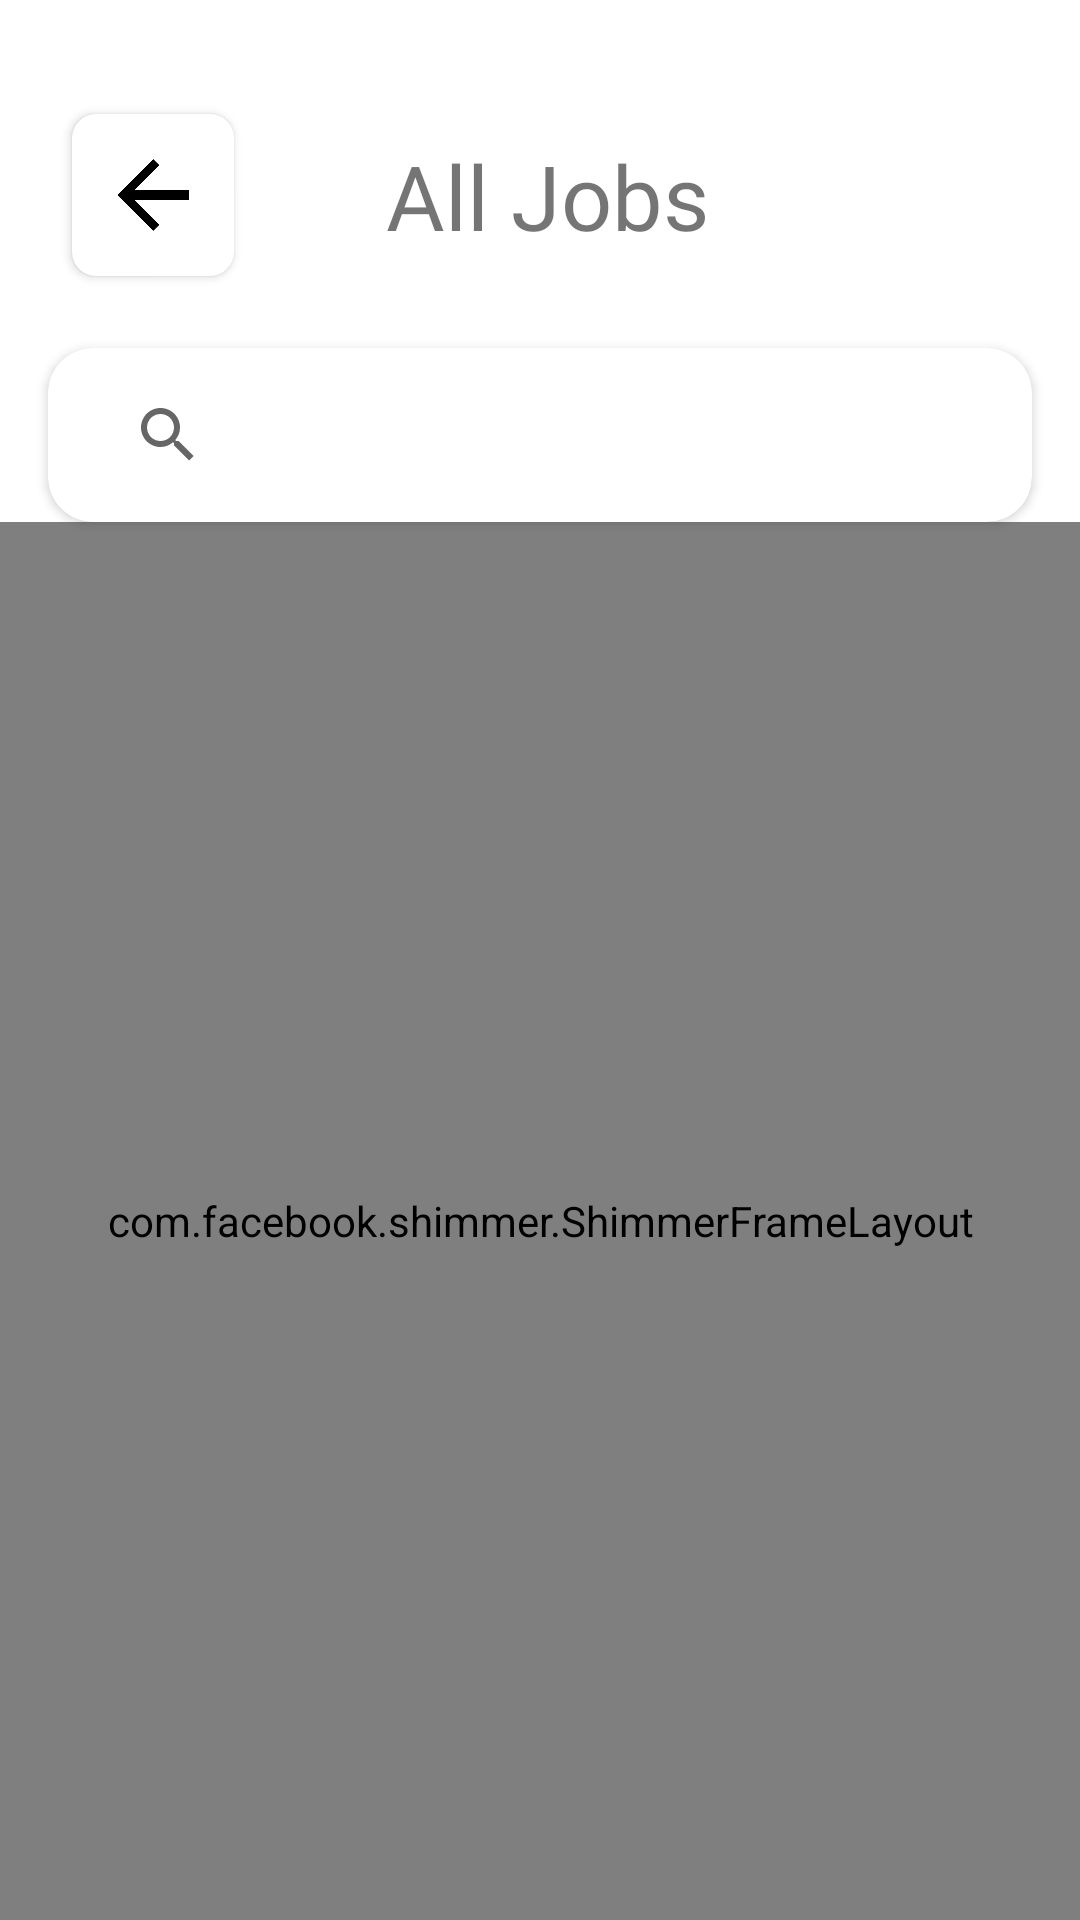

Layout XML and referenced resources for this Android screen:
<!-- AndroidManifest.xml: application theme Theme.Nextjob -->
<!-- res/layout/all_jobs_activity.xml -->
<?xml version="1.0" encoding="utf-8"?>
<androidx.constraintlayout.widget.ConstraintLayout xmlns:android="http://schemas.android.com/apk/res/android"
    xmlns:app="http://schemas.android.com/apk/res-auto"
    xmlns:tools="http://schemas.android.com/tools"
    android:layout_width="match_parent"
    android:layout_height="match_parent"

    tools:context=".ui.MainActivity">

    <androidx.recyclerview.widget.RecyclerView
        android:id="@+id/rcvAlJobs"
        android:layout_width="match_parent"
        android:layout_height="0dp"
        android:layout_marginTop="8dp"

        app:layout_constraintBottom_toBottomOf="parent"
        app:layout_constraintEnd_toEndOf="parent"
        app:layout_constraintStart_toStartOf="parent"
        app:layout_constraintTop_toBottomOf="@+id/cardView4"
        tools:listitem="@layout/all_job_adapter" />

    <com.facebook.shimmer.ShimmerFrameLayout
        android:id="@+id/shimer2"
        android:layout_width="0dp"
        android:layout_height="0dp"


        app:layout_constraintBottom_toBottomOf="parent"
        app:layout_constraintEnd_toEndOf="parent"
        app:layout_constraintStart_toStartOf="parent"
        app:layout_constraintTop_toBottomOf="@+id/cardView4"
        app:shimmer_direction="left_to_right"
        app:shimmer_auto_start="true"
        app:shimmer_intensity="@integer/material_motion_duration_medium_1">

        <LinearLayout
            android:layout_width="0dp"
            android:layout_height="0dp"
            android:orientation="vertical"
            app:layout_constraintBottom_toBottomOf="parent"
            app:layout_constraintEnd_toEndOf="parent"
            app:layout_constraintStart_toStartOf="parent"
            app:layout_constraintTop_toBottomOf="parent">

            <include layout="@layout/shimmer_recently_jobs_main_activity" />

            <include layout="@layout/shimmer_recently_jobs_main_activity" />

            <include layout="@layout/shimmer_recently_jobs_main_activity" />

            <include layout="@layout/shimmer_recently_jobs_main_activity" />

            <include layout="@layout/shimmer_recently_jobs_main_activity" />

        </LinearLayout>
    </com.facebook.shimmer.ShimmerFrameLayout>
    <androidx.cardview.widget.CardView
        android:id="@+id/btnBackAll"
        android:layout_width="54dp"
        android:layout_height="54dp"

        android:layout_marginStart="24dp"
        android:layout_marginTop="38dp"
        app:cardCornerRadius="8dp"
        app:layout_constraintStart_toStartOf="parent"
        app:layout_constraintTop_toTopOf="parent">

        <ImageView
            android:id="@+id/imageView"
            android:layout_width="24dp"
            android:layout_height="24dp"
            android:layout_gravity="center"
            app:srcCompat="@drawable/back" />
    </androidx.cardview.widget.CardView>

    <TextView
        android:id="@+id/textView4"
        android:layout_width="wrap_content"
        android:layout_height="wrap_content"
        android:layout_marginEnd="16dp"
        android:fontFamily="@font/alfa_slab_one"
        android:text="All Jobs"

        android:textSize="30sp"
        app:layout_constraintBottom_toBottomOf="@+id/btnBackAll"
        app:layout_constraintEnd_toEndOf="parent"
        app:layout_constraintHorizontal_bias="0.32"
        app:layout_constraintStart_toEndOf="@+id/btnBackAll"
        app:layout_constraintTop_toTopOf="@+id/btnBackAll" />

    <androidx.cardview.widget.CardView
        android:id="@+id/cardView4"
        android:layout_width="match_parent"
        android:layout_height="wrap_content"
        android:layout_marginStart="16dp"
        android:layout_marginTop="24dp"
        android:layout_marginEnd="16dp"
        app:cardCornerRadius="15dp"
        app:layout_constraintEnd_toEndOf="parent"
        app:layout_constraintHorizontal_chainStyle="spread_inside"
        app:layout_constraintStart_toStartOf="parent"
        app:layout_constraintTop_toBottomOf="@+id/btnBackAll">

        <SearchView
            android:id="@+id/editMainSearch"
            android:layout_width="match_parent"
            android:layout_height="match_parent"
            android:background="@drawable/edit_text_backgroud"
            android:inputType="textPersonName"
            android:padding="5dp"
            android:paddingStart="16dp" />
    </androidx.cardview.widget.CardView>




</androidx.constraintlayout.widget.ConstraintLayout>
<!-- res/layout/all_job_adapter.xml (included above) -->
<?xml version="1.0" encoding="utf-8"?>
<androidx.cardview.widget.CardView xmlns:android="http://schemas.android.com/apk/res/android"
    xmlns:app="http://schemas.android.com/apk/res-auto"
    xmlns:tools="http://schemas.android.com/tools"
    android:layout_width="match_parent"
    android:layout_height="80dp"
    android:layout_marginLeft="16dp"
    android:layout_marginTop="8dp"
    android:layout_marginRight="16dp"

    android:background="#000"
    app:cardCornerRadius="12dp"
    app:cardElevation="1dp"
    tools:layout_editor_absoluteX="8dp"
    tools:layout_editor_absoluteY="551dp">

    <androidx.constraintlayout.widget.ConstraintLayout
        android:layout_width="match_parent"
        android:layout_height="match_parent">

        <TextView
            android:id="@+id/txvTitleJobMain"
            android:layout_width="0dp"
            android:layout_height="wrap_content"
            android:layout_marginStart="16dp"
            android:layout_marginEnd="8dp"
            android:text="Senior UX Designer"

            android:textSize="16sp"
            android:textStyle="bold"
            app:layout_constraintBottom_toBottomOf="@+id/cardView3"
            app:layout_constraintEnd_toEndOf="parent"
            app:layout_constraintHorizontal_bias="0.0"
            app:layout_constraintStart_toEndOf="@+id/cardView3"
            app:layout_constraintTop_toTopOf="@+id/cardView3"
            app:layout_constraintVertical_bias="0.22000003" />

        <TextView
            android:id="@+id/txvCompanyMain"
            android:layout_width="wrap_content"
            android:layout_height="wrap_content"
            android:text="$40-90k/year "

            app:layout_constraintStart_toStartOf="@+id/txvTitleJobMain"
            app:layout_constraintTop_toBottomOf="@+id/txvTitleJobMain" />

        <TextView
            android:id="@+id/txvComitmentMain"
            android:layout_width="wrap_content"
            android:layout_height="wrap_content"
            android:padding="4dp"
            android:text="Full Time"

            app:layout_constraintBottom_toBottomOf="@+id/txvCompanyMain"
            app:layout_constraintStart_toEndOf="@+id/textView14"
            app:layout_constraintTop_toTopOf="@+id/txvCompanyMain" />

        <androidx.cardview.widget.CardView
            android:id="@+id/cardView3"
            android:layout_width="54dp"
            android:layout_height="54dp"
            android:layout_marginStart="8dp"
            app:cardBackgroundColor="#000000"
            app:cardCornerRadius="8dp"
            app:layout_constraintBottom_toBottomOf="parent"
            app:layout_constraintStart_toStartOf="parent"
            app:layout_constraintTop_toTopOf="parent">

            <ImageView
                android:id="@+id/imgCompanyNameMain"
                android:layout_width="wrap_content"
                android:layout_height="wrap_content"
                android:padding="8dp"
                app:srcCompat="@drawable/ic_companysvgwhite" />
        </androidx.cardview.widget.CardView>

        <TextView
            android:id="@+id/txvtimeMain"
            android:layout_width="wrap_content"
            android:layout_height="wrap_content"
            android:layout_marginEnd="8dp"
            android:text="4 days left"
            android:textColor="#9E1B1B"
            app:layout_constraintBottom_toBottomOf="@+id/txvComitmentMain"
            app:layout_constraintEnd_toEndOf="parent"
            app:layout_constraintTop_toTopOf="@+id/txvComitmentMain" />

        <TextView
            android:id="@+id/textView14"
            android:layout_width="wrap_content"
            android:layout_height="wrap_content"
            android:layout_marginTop="4dp"
            android:layout_marginBottom="-4dp"
            android:text="*"
            android:textAlignment="center"
            app:layout_constraintBottom_toBottomOf="@+id/txvCompanyMain"
            app:layout_constraintStart_toEndOf="@+id/txvCompanyMain"
            app:layout_constraintTop_toTopOf="@+id/txvCompanyMain" />

        <View
            android:id="@+id/divider"
            android:layout_width="match_parent"
            android:layout_height="1dp"
            android:background="?android:attr/listDivider"
            app:layout_constraintBottom_toBottomOf="parent"
            app:layout_constraintEnd_toEndOf="parent"
            app:layout_constraintStart_toStartOf="parent" />

    </androidx.constraintlayout.widget.ConstraintLayout>

</androidx.cardview.widget.CardView>
<!-- res/layout/shimmer_recently_jobs_main_activity.xml (included above) -->
<?xml version="1.0" encoding="utf-8"?>
<androidx.cardview.widget.CardView xmlns:android="http://schemas.android.com/apk/res/android"
    xmlns:app="http://schemas.android.com/apk/res-auto"
    xmlns:tools="http://schemas.android.com/tools"
    android:layout_width="match_parent"
    android:layout_height="70dp"
    android:layout_marginLeft="16dp"
    android:layout_marginTop="8dp"
    android:layout_marginRight="16dp"
    app:cardBackgroundColor="#fff"
    app:cardCornerRadius="12dp"
    app:cardElevation="1dp"
    tools:layout_editor_absoluteX="8dp"
    tools:layout_editor_absoluteY="551dp">

    <androidx.constraintlayout.widget.ConstraintLayout
        android:layout_width="match_parent"
        android:layout_height="match_parent"
        android:background="#D8D8D8">

        <TextView
            android:id="@+id/txvTitleJobMain"
            android:layout_width="0dp"
            android:layout_height="wrap_content"
            android:layout_marginStart="16dp"
            android:layout_marginEnd="8dp"
            android:background="#BCBCBC"
            android:textColor="#000"
            android:textSize="16sp"
            android:textStyle="bold"
            app:layout_constraintBottom_toBottomOf="@+id/cardView3"
            app:layout_constraintEnd_toEndOf="parent"
            app:layout_constraintHorizontal_bias="0.0"
            app:layout_constraintStart_toEndOf="@+id/cardView3"
            app:layout_constraintTop_toTopOf="@+id/cardView3"
            app:layout_constraintVertical_bias="0.22000003" />

        <TextView
            android:id="@+id/txvCompanyMain"
            android:layout_width="120dp"
            android:layout_height="wrap_content"
            android:background="#BCBCBC"
            android:textColor="#3D3D3D"
            app:layout_constraintEnd_toEndOf="parent"
            app:layout_constraintHorizontal_bias="0.0"
            app:layout_constraintStart_toStartOf="@+id/txvTitleJobMain"
            app:layout_constraintTop_toBottomOf="@+id/txvTitleJobMain" />

        <androidx.cardview.widget.CardView
            android:id="@+id/cardView3"
            android:layout_width="54dp"
            android:layout_height="54dp"
            android:layout_marginStart="8dp"
            app:cardBackgroundColor="#BCBCBC"
            app:cardCornerRadius="8dp"
            app:layout_constraintBottom_toBottomOf="parent"
            app:layout_constraintStart_toStartOf="parent"
            app:layout_constraintTop_toTopOf="parent">


        </androidx.cardview.widget.CardView>

        <View
            android:id="@+id/divider"
            android:layout_width="match_parent"
            android:layout_height="1dp"
            android:background="?android:attr/listDivider"
            app:layout_constraintBottom_toBottomOf="parent"
            app:layout_constraintEnd_toEndOf="parent"
            app:layout_constraintStart_toStartOf="parent" />

    </androidx.constraintlayout.widget.ConstraintLayout>

</androidx.cardview.widget.CardView>
<!-- resources referenced by this layout -->
<resources>
  <!-- drawable back: png bitmap (drawable-v24, 36035 bytes) -->
  <!-- drawable edit_text_backgroud (drawable) -->
  <?xml version="1.0" encoding="utf-8"?>
  <shape android:shape="rectangle" xmlns:android="http://schemas.android.com/apk/res/android">
   <stroke android:color="@color/white"
       android:width="2dp"
       />
  
      <corners android:radius="19dp"  />
  </shape>
  <!-- drawable ic_companysvgwhite (drawable) -->
  <vector xmlns:android="http://schemas.android.com/apk/res/android"
      android:width="50dp"
      android:height="50dp"
      android:viewportWidth="50"
      android:viewportHeight="50">
    <path
        android:fillColor="#FFF"
        android:pathData="M8,2L8,6L4,6L4,48L15,48L15,39L19,39L19,48L30,48L30,6L26,6L26,2L8,2zM10,10L12,10L12,12L10,12L10,10zM14,10L16,10L16,12L14,12L14,10zM18,10L20,10L20,12L18,12L18,10zM22,10L24,10L24,12L22,12L22,10zM32,14L32,18L34,18L34,20L32,20L32,22L34,22L34,24L32,24L32,26L34,26L34,28L32,28L32,30L34,30L34,32L32,32L32,34L34,34L34,36L32,36L32,38L34,38L34,40L32,40L32,42L34,42L34,44L32,44L32,48L46,48L46,14L32,14zM10,15L12,15L12,19L10,19L10,15zM14,15L16,15L16,19L14,19L14,15zM18,15L20,15L20,19L18,19L18,15zM22,15L24,15L24,19L22,19L22,15zM36,18L38,18L38,20L36,20L36,18zM40,18L42,18L42,20L40,20L40,18zM10,21L12,21L12,25L10,25L10,21zM14,21L16,21L16,25L14,25L14,21zM18,21L20,21L20,25L18,25L18,21zM22,21L24,21L24,25L22,25L22,21zM36,22L38,22L38,24L36,24L36,22zM40,22L42,22L42,24L40,24L40,22zM36,26L38,26L38,28L36,28L36,26zM40,26L42,26L42,28L40,28L40,26zM10,27L12,27L12,31L10,31L10,27zM14,27L16,27L16,31L14,31L14,27zM18,27L20,27L20,31L18,31L18,27zM22,27L24,27L24,31L22,31L22,27zM36,30L38,30L38,32L36,32L36,30zM40,30L42,30L42,32L40,32L40,30zM10,33L12,33L12,37L10,37L10,33zM14,33L16,33L16,37L14,37L14,33zM18,33L20,33L20,37L18,37L18,33zM22,33L24,33L24,37L22,37L22,33zM36,34L38,34L38,36L36,36L36,34zM40,34L42,34L42,36L40,36L40,34zM36,38L38,38L38,40L36,40L36,38zM40,38L42,38L42,40L40,40L40,38zM10,39L12,39L12,44L10,44L10,39zM22,39L24,39L24,44L22,44L22,39zM36,42L38,42L38,44L36,44L36,42zM40,42L42,42L42,44L40,44L40,42z"/>
  </vector>
  <style name="Theme.Nextjob" parent="Theme.MaterialComponents.DayNight.NoActionBar">
          
          <item name="colorPrimary">@color/black</item>
          <item name="colorPrimaryVariant">@color/black</item>
          <item name="colorOnPrimary">@color/white</item>
          
          <item name="colorSecondary">@color/teal_200</item>
          <item name="colorSecondaryVariant">@color/teal_700</item>
          <item name="colorOnSecondary">@color/black</item>
          
          <item name="android:statusBarColor" tools:targetApi="l">?attr/colorPrimaryVariant</item>
          
      </style>
  <color name="white">#FFFFFFFF</color>
  <color name="black">#FF000000</color>
  <color name="teal_200">#FF03DAC5</color>
  <color name="teal_700">#FF018786</color>
</resources>
